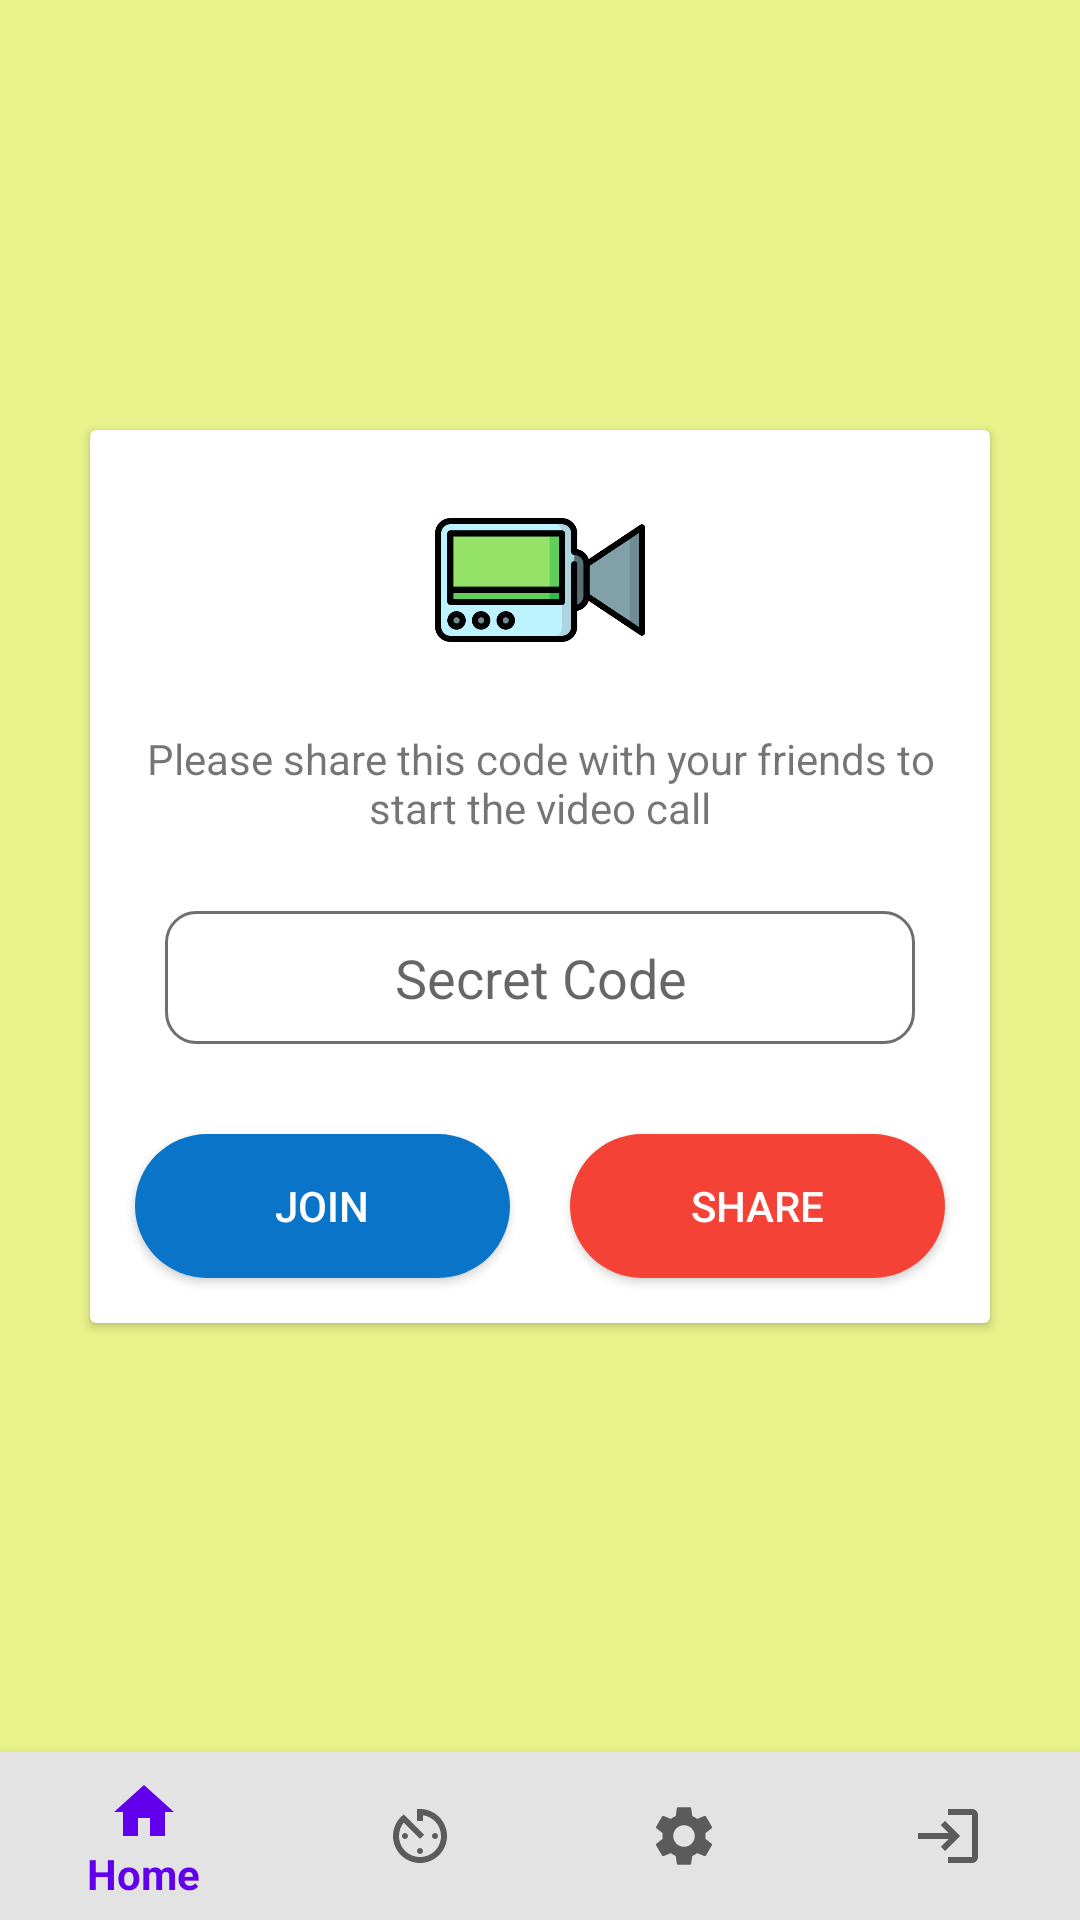

Produce the Android XML layout that renders to this screen, including the resource entries it uses.
<!-- AndroidManifest.xml: application theme Theme.LetsVC -->
<!-- res/layout/activity_dashboard.xml -->
<?xml version="1.0" encoding="utf-8"?>
<androidx.constraintlayout.widget.ConstraintLayout xmlns:android="http://schemas.android.com/apk/res/android"
    xmlns:app="http://schemas.android.com/apk/res-auto"
    xmlns:tools="http://schemas.android.com/tools"
    android:layout_width="match_parent"
    android:layout_height="match_parent"
    android:background="@color/background"
    tools:context=".DashboardActivity">

    <com.google.android.material.bottomnavigation.BottomNavigationView
        android:id="@+id/bottomNavigationView"
        android:layout_width="match_parent"
        android:layout_height="wrap_content"
        android:background="#E3E3E3"
        app:layout_constraintBottom_toBottomOf="parent"
        app:layout_constraintEnd_toEndOf="parent"
        app:layout_constraintStart_toStartOf="parent"
        app:menu="@menu/menu">

    </com.google.android.material.bottomnavigation.BottomNavigationView>

    <androidx.cardview.widget.CardView
        android:layout_width="match_parent"
        android:layout_height="wrap_content"
        android:layout_margin="30dp"
        app:layout_constraintBottom_toTopOf="@+id/bottomNavigationView"
        app:layout_constraintTop_toTopOf="parent">

        <LinearLayout
            android:layout_width="match_parent"
            android:layout_height="match_parent"
            android:layout_margin="5dp"
            android:orientation="vertical">

            <ImageView
                android:id="@+id/image"
                android:layout_width="match_parent"
                android:layout_height="70dp"
                android:layout_margin="10dp"
                app:srcCompat="@drawable/meeting" />

            <TextView
                android:id="@+id/textView3"
                android:layout_width="match_parent"
                android:layout_height="wrap_content"
                android:layout_margin="5dp"
                android:gravity="center"
                android:text="Please share this code with your friends to start the video call" />

            <EditText
                android:id="@+id/codeBox"
                android:layout_width="match_parent"
                android:layout_height="wrap_content"
                android:layout_margin="20dp"
                android:background="@drawable/textbox"
                android:ems="10"
                android:gravity="center"
                android:hint="Secret Code"
                android:inputType="textPersonName"
                android:padding="10dp" />

            <LinearLayout
                android:layout_width="match_parent"
                android:layout_height="match_parent"
                android:orientation="horizontal">

                <Button
                    android:id="@+id/joinBtn"
                    android:layout_width="match_parent"
                    android:layout_height="wrap_content"
                    android:layout_margin="10dp"
                    android:layout_weight="1"
                    android:background="@drawable/button_style"
                    android:text="Join"
                    android:textColor="#FFFFFF" />

                <Button
                    android:id="@+id/shareBtn"
                    android:layout_width="match_parent"
                    android:layout_height="wrap_content"
                    android:layout_margin="10dp"
                    android:layout_weight="1"
                    android:background="@drawable/button_style2"
                    android:hapticFeedbackEnabled="true"
                    android:text="Share"
                    android:textColor="#FFFFFF" />
            </LinearLayout>
        </LinearLayout>
    </androidx.cardview.widget.CardView>

</androidx.constraintlayout.widget.ConstraintLayout>
<!-- resources referenced by this layout -->
<resources>
  <color name="background">#E9F38B</color>
  <!-- drawable button_style (drawable) -->
  <?xml version="1.0" encoding="utf-8"?>
  <shape xmlns:android="http://schemas.android.com/apk/res/android">
  <solid android:color="#0974C8"/>
      <corners android:radius="30dp"/>
  </shape>
  <!-- drawable button_style2 (drawable) -->
  <?xml version="1.0" encoding="utf-8"?>
  <shape xmlns:android="http://schemas.android.com/apk/res/android">
  
  <solid android:color="#F44336"/>
  <corners android:radius="30dp"/>
  </shape>
  <!-- drawable meeting: png bitmap (drawable, 10220 bytes) -->
  <!-- drawable textbox (drawable) -->
  <?xml version="1.0" encoding="utf-8"?>
  <shape xmlns:android="http://schemas.android.com/apk/res/android">
  <stroke android:color="#736E6E" android:width="1dp"/>
  <corners android:radius="10dp"/>
  </shape>
  <style name="Theme.LetsVC" parent="Theme.AppCompat.Light.NoActionBar">
          
          <item name="colorPrimary">@color/purple_500</item>
          <item name="colorPrimaryVariant">@color/purple_700</item>
          <item name="colorOnPrimary">@color/white</item>
          
          <item name="colorSecondary">@color/teal_200</item>
          <item name="colorSecondaryVariant">@color/teal_700</item>
          <item name="colorOnSecondary">@color/black</item>
          
          <item name="android:statusBarColor" tools:targetApi="l">?attr/colorPrimaryVariant</item>
          
      </style>
  <color name="purple_500">#FF6200EE</color>
  <color name="purple_700">#2196F3</color>
  <color name="white">#FFFFFFFF</color>
  <color name="teal_200">#FF03DAC5</color>
  <color name="teal_700" />
  <color name="black">#FF000000</color>
</resources>
